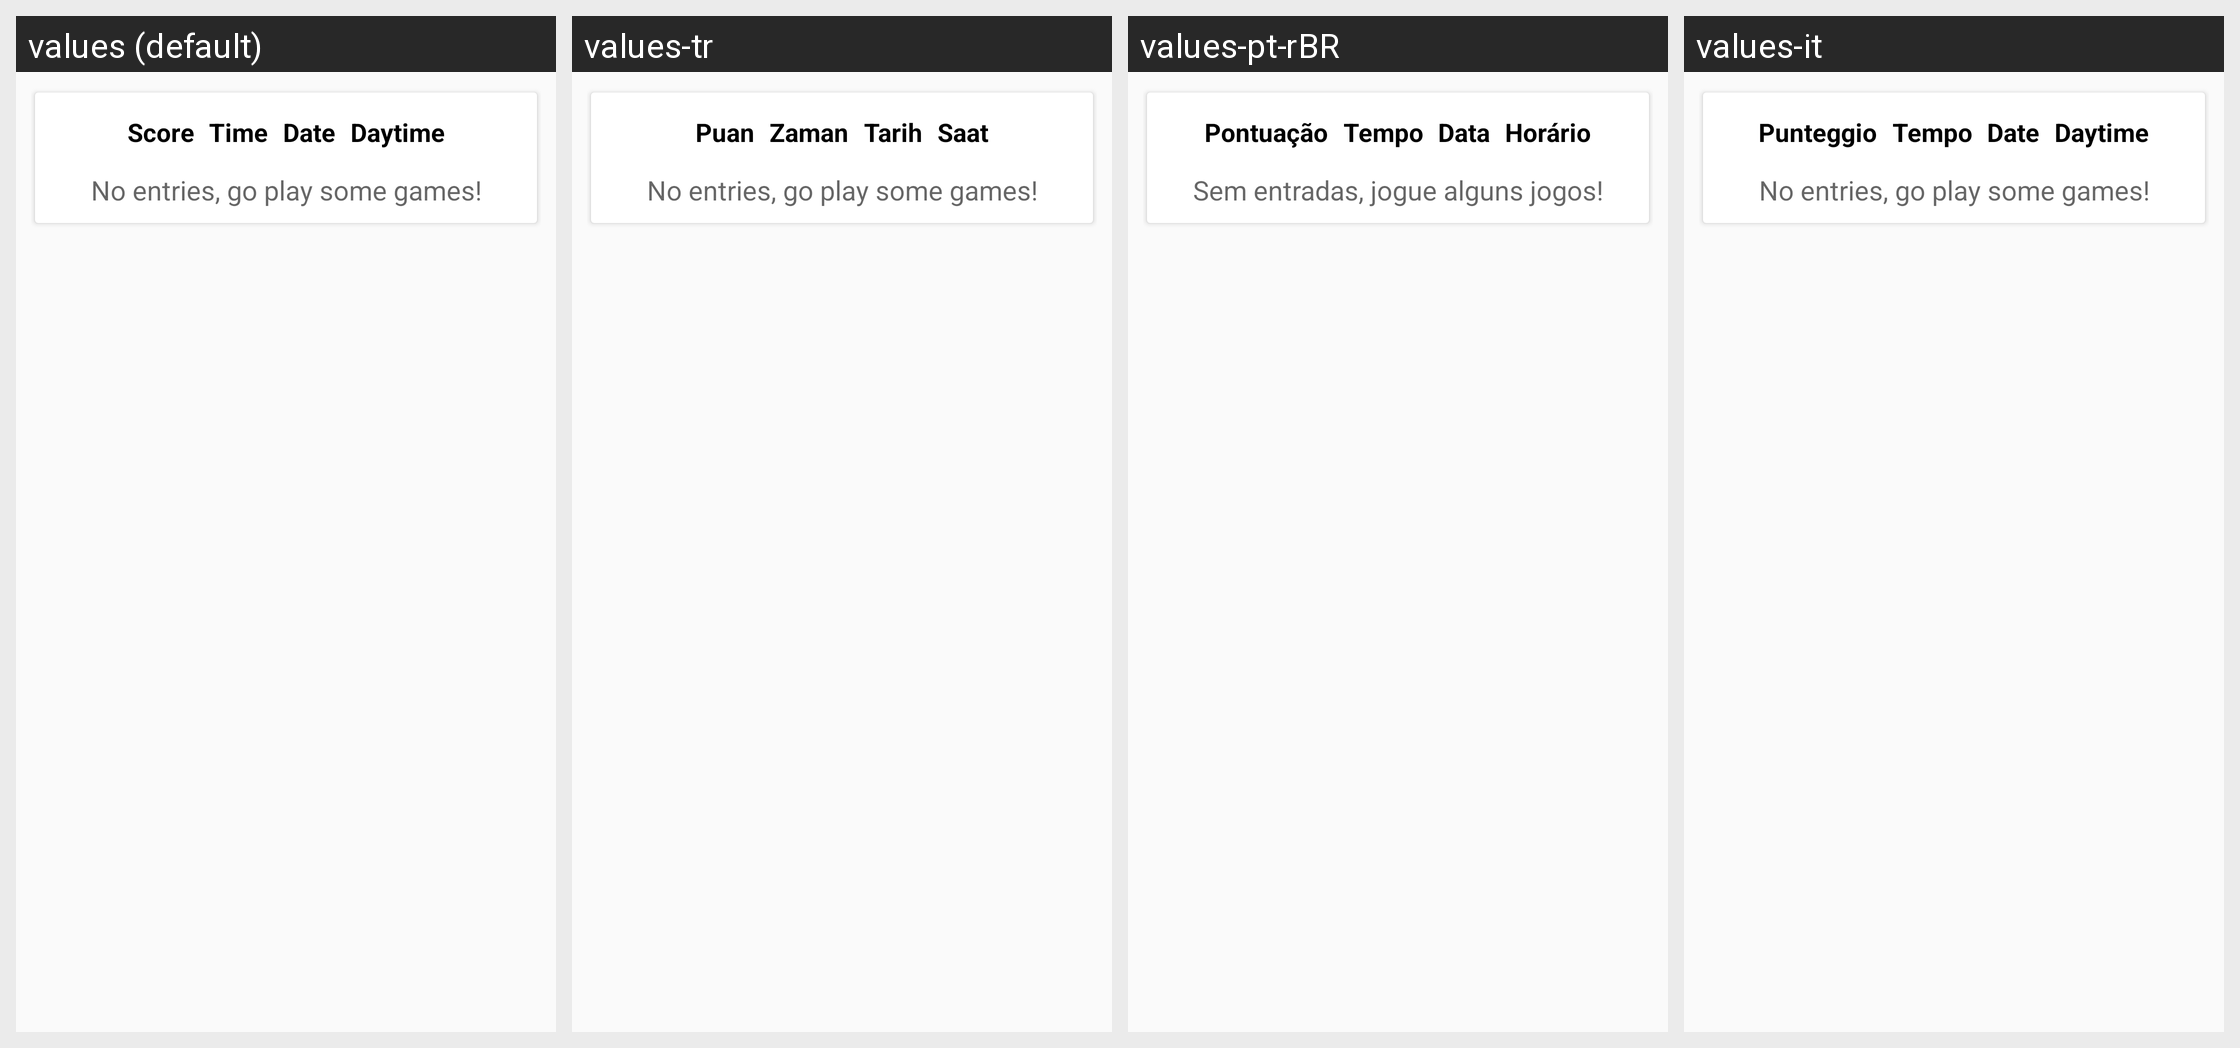

For this localized Android screen grid, give each drawn string resource with its value in every locale shown.
Android screen res/layout/as_statistics_money.xml rendered under 4 locales, left to right: values (default), values-tr, values-pt-rBR, values-it. Device: Nexus 5 (rendered at 1080×1920; each locale shown at half size, 540×960, under a caption strip naming it); theme preferenceInformation.
Other locales in the repository, not shown: values-de, values-eo, values-es, values-fi, values-fr, values-hu, values-ja, values-nb, values-pl, values-pt, values-uk.
Strings drawn on this screen, with the default value and each locale's value (text and hints the layout hard-codes, and strings that could not be matched under every locale, appear in the picture but are not listed):

starThis_5r
  values: Time
  values-tr: Zaman
  values-pt-rBR: Tempo
  values-it: Tempo

blackVolume
  values: Date
  values-tr: Tarih
  values-pt-rBR: Data
  values-it: Date  [not translated; the default value is used]

entrySummaryCalculation
  values: Daytime
  values-tr: Saat
  values-pt-rBR: Horário
  values-it: Daytime  [not translated; the default value is used]

newsLight
  values: No entries, go play some games!
  values-tr: No entries, go play some games!  [not translated; the default value is used]
  values-pt-rBR: Sem entradas, jogue alguns jogos!  [from values-pt]
  values-it: No entries, go play some games!  [not translated; the default value is used]
